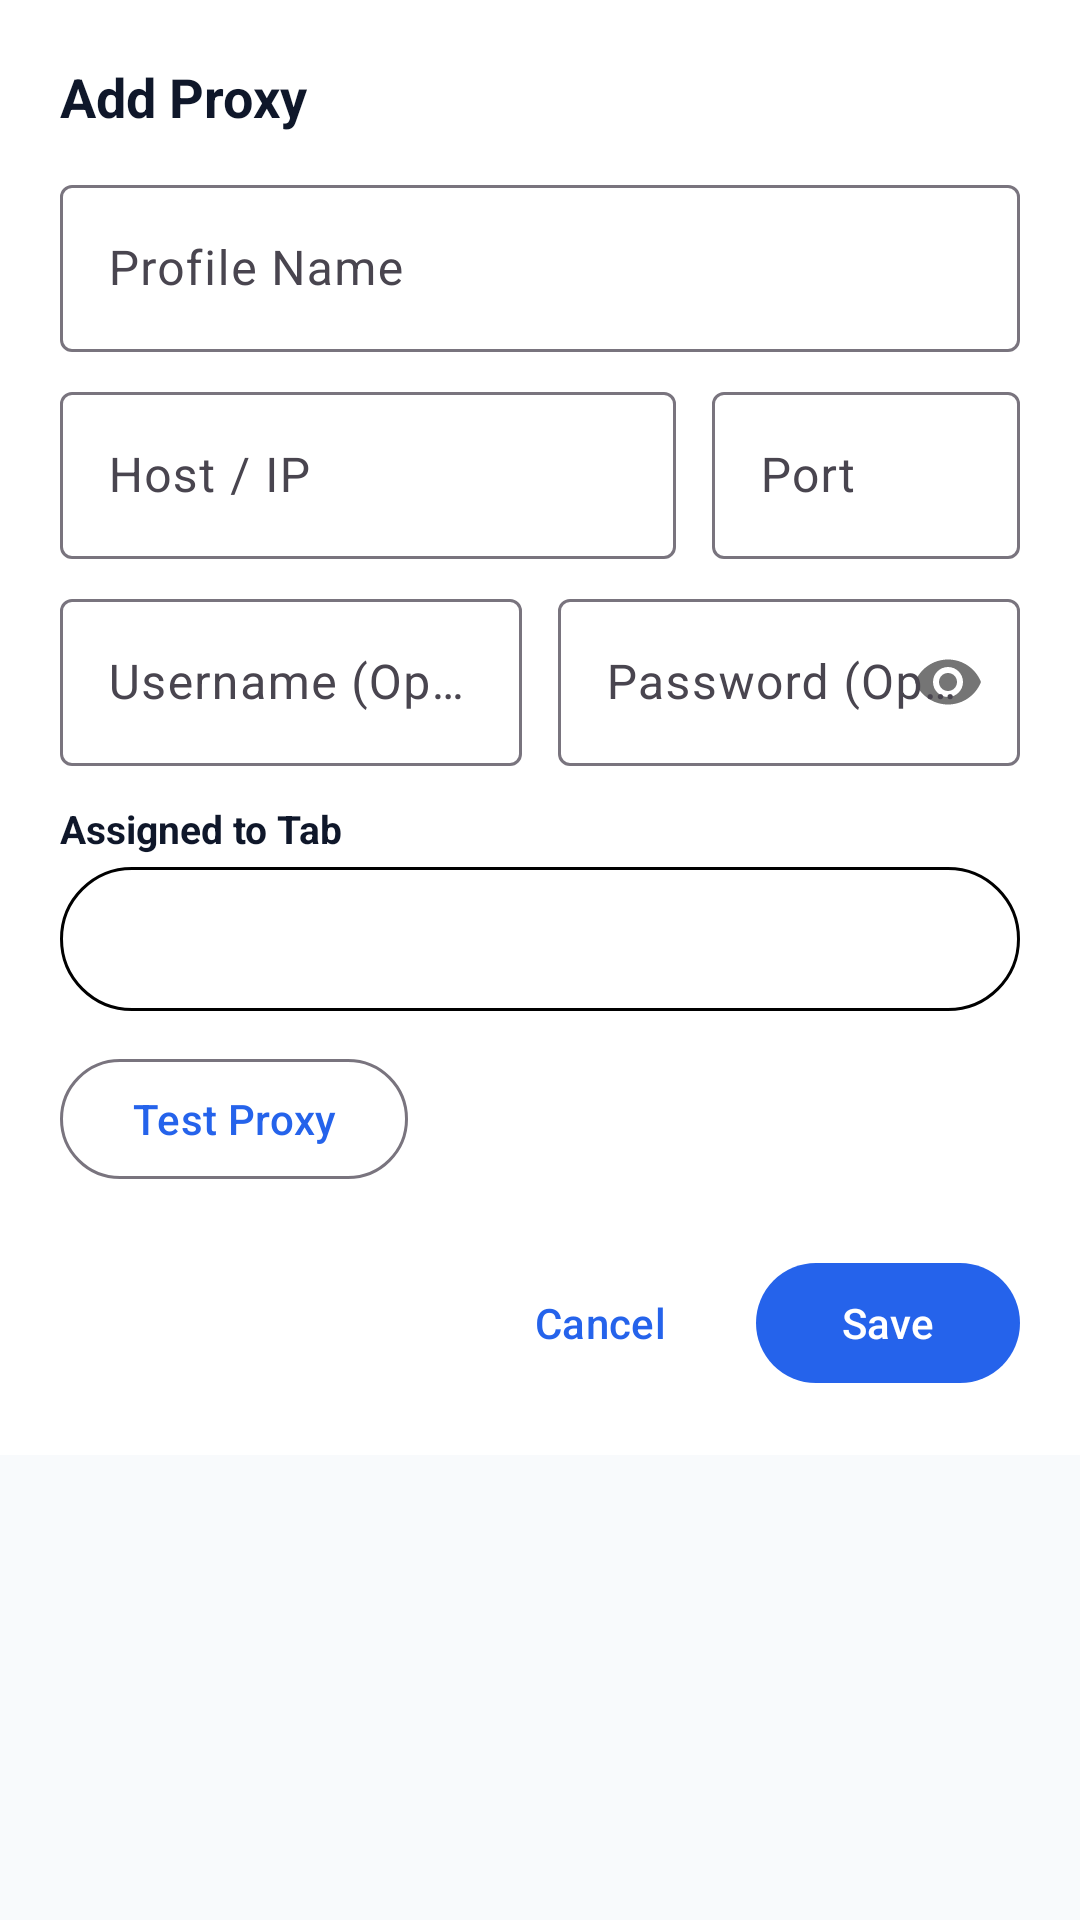

Write the Android layout XML for this screen, with the resource values it uses.
<!-- AndroidManifest.xml: application theme Theme.PrivateBrowser -->
<!-- res/layout/dialog_proxy_edit.xml -->
<?xml version="1.0" encoding="utf-8"?>
<ScrollView xmlns:android="http://schemas.android.com/apk/res/android"
    xmlns:app="http://schemas.android.com/apk/res-auto"
    android:layout_width="match_parent"
    android:layout_height="wrap_content">

    <LinearLayout
        android:layout_width="match_parent"
        android:layout_height="wrap_content"
        android:background="?attr/colorSurface"
        android:orientation="vertical"
        android:padding="20dp">

        <TextView
            android:id="@+id/tvProxyDialogTitle"
            android:layout_width="wrap_content"
            android:layout_height="wrap_content"
            android:text="@string/add_proxy"
            android:textColor="?attr/colorOnSurface"
            android:textSize="18sp"
            android:textStyle="bold" />

        
        <com.google.android.material.textfield.TextInputLayout
            android:layout_width="match_parent"
            android:layout_height="wrap_content"
            android:layout_marginTop="12dp"
            android:hint="@string/proxy_name">

            <com.google.android.material.textfield.TextInputEditText
                android:id="@+id/etProxyName"
                android:layout_width="match_parent"
                android:layout_height="wrap_content"
                android:inputType="text" />
        </com.google.android.material.textfield.TextInputLayout>

        
        <LinearLayout
            android:layout_width="match_parent"
            android:layout_height="wrap_content"
            android:layout_marginTop="8dp"
            android:orientation="horizontal">

            <com.google.android.material.textfield.TextInputLayout
                android:layout_width="0dp"
                android:layout_height="wrap_content"
                android:layout_marginEnd="6dp"
                android:layout_weight="2"
                android:hint="@string/proxy_host">

                <com.google.android.material.textfield.TextInputEditText
                    android:id="@+id/etProxyHost"
                    android:layout_width="match_parent"
                    android:layout_height="wrap_content"
                    android:inputType="textUri" />
            </com.google.android.material.textfield.TextInputLayout>

            <com.google.android.material.textfield.TextInputLayout
                android:layout_width="0dp"
                android:layout_height="wrap_content"
                android:layout_marginStart="6dp"
                android:layout_weight="1"
                android:hint="@string/proxy_port">

                <com.google.android.material.textfield.TextInputEditText
                    android:id="@+id/etProxyPort"
                    android:layout_width="match_parent"
                    android:layout_height="wrap_content"
                    android:inputType="number" />
            </com.google.android.material.textfield.TextInputLayout>

        </LinearLayout>

        
        <LinearLayout
            android:layout_width="match_parent"
            android:layout_height="wrap_content"
            android:layout_marginTop="8dp"
            android:orientation="horizontal">

            <com.google.android.material.textfield.TextInputLayout
                android:layout_width="0dp"
                android:layout_height="wrap_content"
                android:layout_marginEnd="6dp"
                android:layout_weight="1"
                android:hint="@string/proxy_user">

                <com.google.android.material.textfield.TextInputEditText
                    android:id="@+id/etProxyUsername"
                    android:layout_width="match_parent"
                    android:layout_height="wrap_content"
                    android:inputType="text" />
            </com.google.android.material.textfield.TextInputLayout>

            <com.google.android.material.textfield.TextInputLayout
                android:layout_width="0dp"
                android:layout_height="wrap_content"
                android:layout_marginStart="6dp"
                android:layout_weight="1"
                android:hint="@string/proxy_pass"
                app:passwordToggleEnabled="true">

                <com.google.android.material.textfield.TextInputEditText
                    android:id="@+id/etProxyPassword"
                    android:layout_width="match_parent"
                    android:layout_height="wrap_content"
                    android:inputType="textPassword" />
            </com.google.android.material.textfield.TextInputLayout>

        </LinearLayout>

        
        <TextView
            android:layout_width="wrap_content"
            android:layout_height="wrap_content"
            android:layout_marginTop="12dp"
            android:text="@string/assigned_tab"
            android:textColor="?attr/colorOnSurface"
            android:textSize="13sp"
            android:textStyle="bold" />

        <Spinner
            android:id="@+id/spinnerAssignTab"
            android:layout_width="match_parent"
            android:layout_height="48dp"
            android:layout_marginTop="4dp"
            android:background="@drawable/bg_address_bar"
            android:paddingHorizontal="12dp" />

        
        <LinearLayout
            android:layout_width="match_parent"
            android:layout_height="wrap_content"
            android:layout_marginTop="12dp"
            android:gravity="center_vertical"
            android:orientation="horizontal">

            <com.google.android.material.button.MaterialButton
                android:id="@+id/btnTestProxy"
                style="@style/Widget.Material3.Button.OutlinedButton"
                android:layout_width="wrap_content"
                android:layout_height="wrap_content"
                android:text="@string/test_proxy"
                app:icon="@drawable/ic_refresh" />

            <TextView
                android:id="@+id/tvProxyTestStatus"
                android:layout_width="0dp"
                android:layout_height="wrap_content"
                android:layout_marginStart="12dp"
                android:layout_weight="1"
                android:text=""
                android:textSize="12sp" />

        </LinearLayout>

        
        <LinearLayout
            android:layout_width="match_parent"
            android:layout_height="wrap_content"
            android:layout_marginTop="20dp"
            android:gravity="end"
            android:orientation="horizontal">

            <com.google.android.material.button.MaterialButton
                android:id="@+id/btnCancelProxyEdit"
                style="@style/Widget.Material3.Button.TextButton"
                android:layout_width="wrap_content"
                android:layout_height="wrap_content"
                android:layout_marginEnd="8dp"
                android:text="@string/cancel" />

            <com.google.android.material.button.MaterialButton
                android:id="@+id/btnSaveProxy"
                style="@style/Widget.Material3.Button"
                android:layout_width="wrap_content"
                android:layout_height="wrap_content"
                android:text="@string/save" />

        </LinearLayout>

    </LinearLayout>
</ScrollView>
<!-- resources referenced by this layout -->
<resources>
  <!-- drawable bg_address_bar (drawable) -->
  <?xml version="1.0" encoding="utf-8"?>
  <shape xmlns:android="http://schemas.android.com/apk/res/android"
      android:shape="rectangle">
      <solid android:color="?attr/colorSurface" />
      <corners android:radius="24dp" />
      <stroke android:width="1dp" android:color="?android:attr/dividerVertical" />
  </shape>
  <string name="add_proxy">Add Proxy</string>
  <string name="assigned_tab">Assigned to Tab</string>
  <string name="cancel">Cancel</string>
  <string name="proxy_host">Host / IP</string>
  <string name="proxy_name">Profile Name</string>
  <string name="proxy_pass">Password (Optional)</string>
  <string name="proxy_port">Port</string>
  <string name="proxy_user">Username (Optional)</string>
  <string name="save">Save</string>
  <string name="test_proxy">Test Proxy</string>
  <style name="Theme.PrivateBrowser" parent="Theme.Material3.DayNight.NoActionBar">
          <item name="colorPrimary">@color/accent_blue</item>
          <item name="colorOnPrimary">#FFFFFF</item>
          <item name="colorSurface">@color/surface_light</item>
          <item name="colorOnSurface">@color/text_primary_light</item>
          <item name="android:windowBackground">@color/bg_light</item>
          <item name="android:statusBarColor">@color/surface_light</item>
      </style>
  <color name="accent_blue">#2563EB</color>
  <color name="surface_light">#FFFFFF</color>
  <color name="text_primary_light">#0F172A</color>
  <color name="bg_light">#F8FAFC</color>
</resources>
